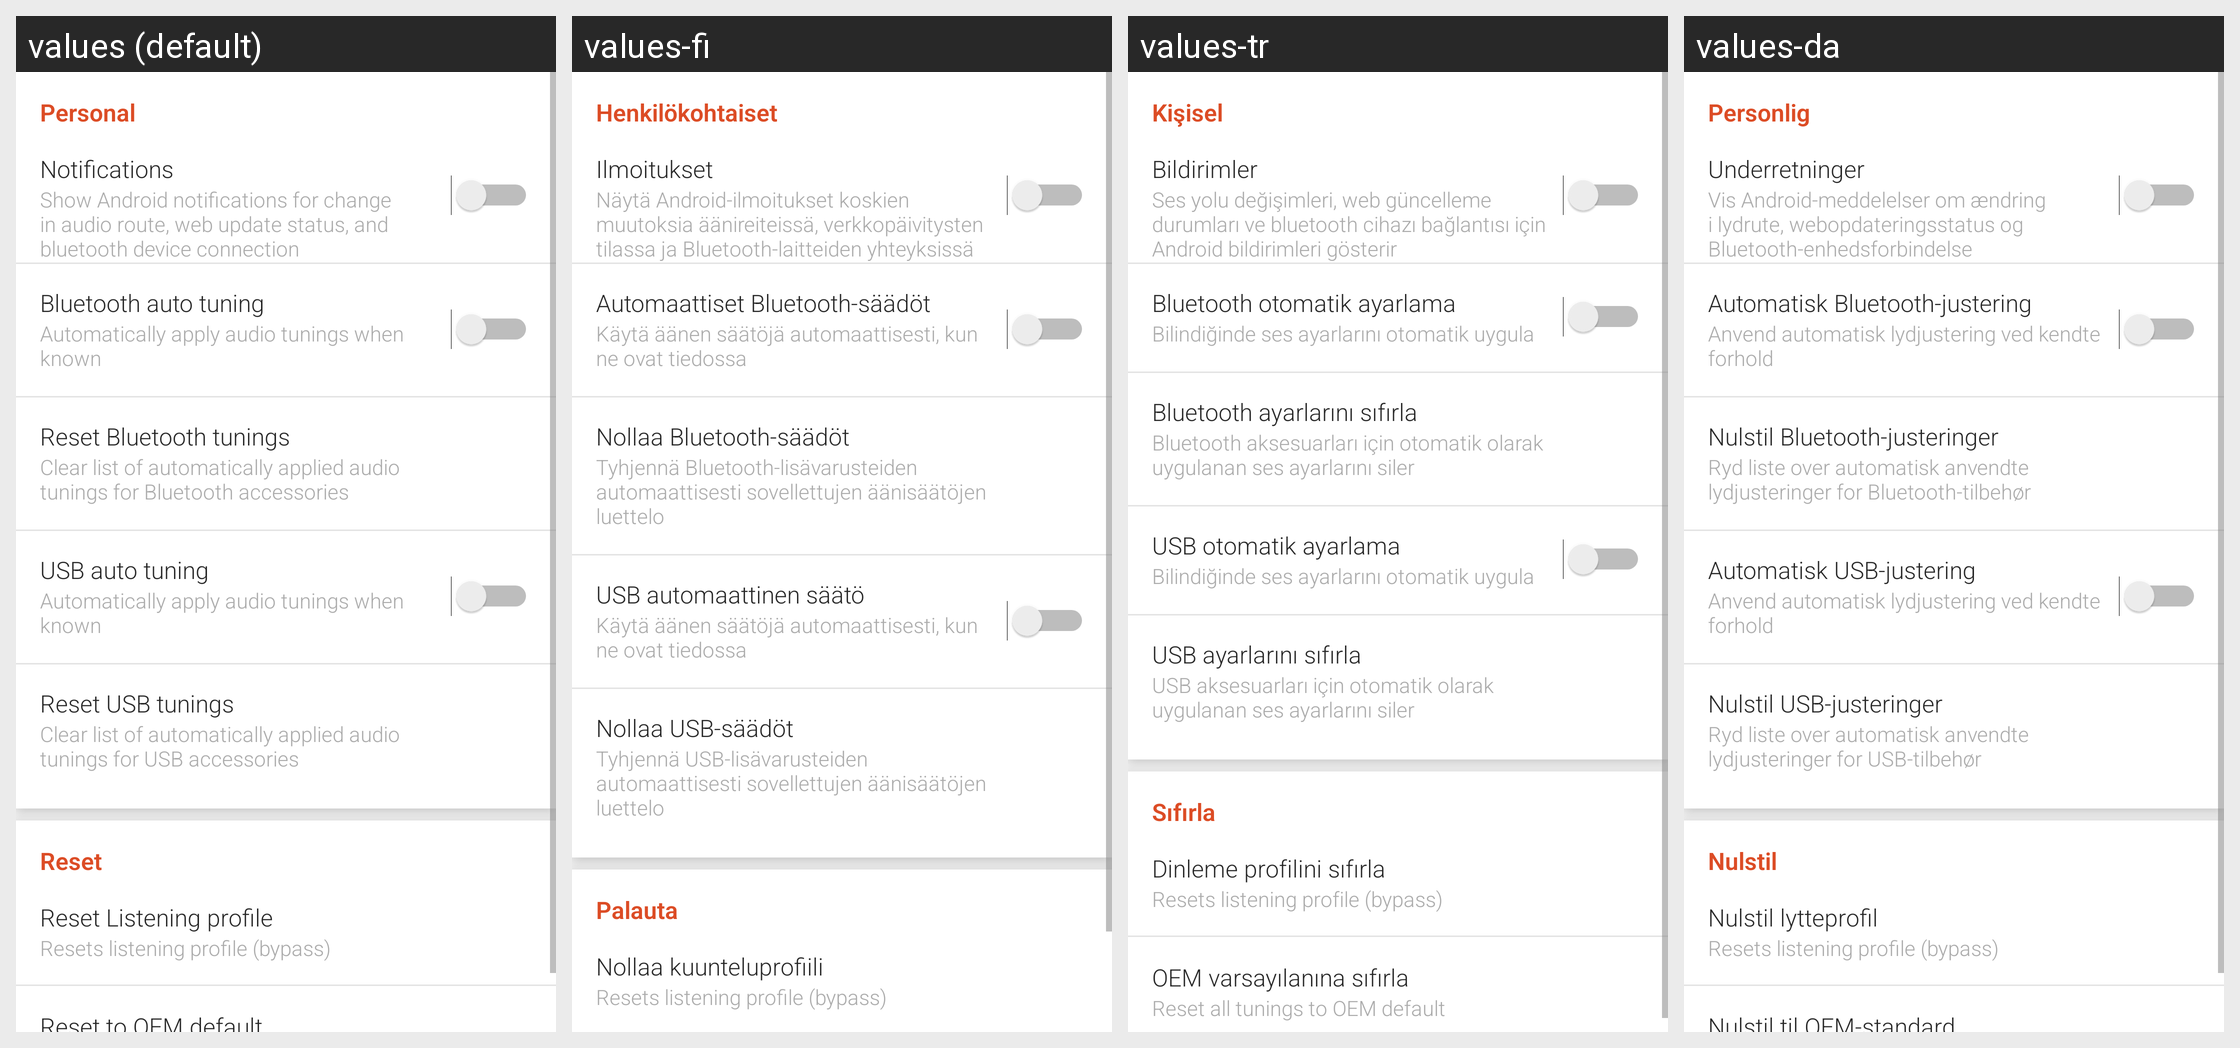

Here is an Android app screen in its default locale and in the app's own translations. Write out the translated-string differences for the strings that appear on this screen.
Android screen res/layout/fragment_settings.xml rendered under 4 locales, left to right: values (default), values-fi, values-tr, values-da. Device: Nexus 5 (rendered at 1080×1920; each locale shown at half size, 540×960, under a caption strip naming it); theme AppTheme.
Other locales in the repository, not shown: values-ar, values-az-rAZ, values-be, values-bg, values-bn, values-bo-rCN, values-bs, values-ca, values-cs, values-de, values-el, values-en-rGB, values-es, values-es-rUS, values-et, values-eu-rES, values-fa, values-fr, values-gl-rES, values-hi, values-hr, values-hu, values-in, values-it, values-iw, values-ja, values-ka-rGE, values-kk-rKZ, values-km-rKH, values-ko, values-lo-rLA, values-lt, values-lv, values-mk, values-ms, values-my-rMM, values-my-rZG, values-nb, values-ne, values-nl, values-pl, values-pt, values-pt-rPT, values-ro, values-ru, values-si-rLK, values-sk, values-sl, values-sr, values-sv, values-th, values-tl, values-uk, values-ur, values-uz-rUZ, values-vi, values-zh-rCN, values-zh-rHK, values-zh-rTW.
Strings drawn on this screen, with the default value and each locale's value (text and hints the layout hard-codes, and strings that could not be matched under every locale, appear in the picture but are not listed):

personal
  values: Personal
  values-fi: Henkilökohtaiset
  values-tr: Kişisel
  values-da: Personlig

notifications
  values: Notifications
  values-fi: Ilmoitukset
  values-tr: Bildirimler
  values-da: Underretninger

notifications_summary
  values: Show Android notifications for change in audio route, web update status, and bluetooth device connection
  values-fi: Näytä Android-ilmoitukset koskien muutoksia äänireiteissä, verkkopäivitysten tilassa ja Bluetooth-laitteiden yhteyksissä
  values-tr: Ses yolu değişimleri, web güncelleme durumları ve bluetooth cihazı bağlantısı için Android bildirimleri gösterir
  values-da: Vis Android-meddelelser om ændring i lydrute, webopdateringsstatus og Bluetooth-enhedsforbindelse

bluetooth_autoswitch_title
  values: Bluetooth auto tuning
  values-fi: Automaattiset Bluetooth-säädöt
  values-tr: Bluetooth otomatik ayarlama
  values-da: Automatisk Bluetooth-justering

bluetooth_autoswitch_subtitle
  values: Automatically apply audio tunings when known
  values-fi: Käytä äänen säätöjä automaattisesti, kun ne ovat tiedossa
  values-tr: Bilindiğinde ses ayarlarını otomatik uygula
  values-da: Anvend automatisk lydjustering ved kendte forhold

bluetooth_reset_title
  values: Reset Bluetooth tunings
  values-fi: Nollaa Bluetooth-säädöt
  values-tr: Bluetooth ayarlarını sıfırla
  values-da: Nulstil Bluetooth-justeringer

bluetooth_reset_subtitle
  values: Clear list of automatically applied audio tunings for Bluetooth accessories
  values-fi: Tyhjennä Bluetooth-lisävarusteiden automaattisesti sovellettujen äänisäätöjen luettelo
  values-tr: Bluetooth aksesuarları için otomatik olarak uygulanan ses ayarlarını siler
  values-da: Ryd liste over automatisk anvendte lydjusteringer for Bluetooth-tilbehør

usb_autoswitch_title
  values: USB auto tuning
  values-fi: USB automaattinen säätö
  values-tr: USB otomatik ayarlama
  values-da: Automatisk USB-justering

usb_autoswitch_subtitle
  values: Automatically apply audio tunings when known
  values-fi: Käytä äänen säätöjä automaattisesti, kun ne ovat tiedossa
  values-tr: Bilindiğinde ses ayarlarını otomatik uygula
  values-da: Anvend automatisk lydjustering ved kendte forhold

usb_reset_title
  values: Reset USB tunings
  values-fi: Nollaa USB-säädöt
  values-tr: USB ayarlarını sıfırla
  values-da: Nulstil USB-justeringer

usb_reset_subtitle
  values: Clear list of automatically applied audio tunings for USB accessories
  values-fi: Tyhjennä USB-lisävarusteiden automaattisesti sovellettujen äänisäätöjen luettelo
  values-tr: USB aksesuarları için otomatik olarak uygulanan ses ayarlarını siler
  values-da: Ryd liste over automatisk anvendte lydjusteringer for USB-tilbehør

reset_settings
  values: Reset
  values-fi: Palauta
  values-tr: Sıfırla
  values-da: Nulstil

reset_profile
  values: Reset Listening profile
  values-fi: Nollaa kuunteluprofiili
  values-tr: Dinleme profilini sıfırla
  values-da: Nulstil lytteprofil

reset_summary
  values: Resets listening profile (bypass)
  values-fi: Resets listening profile (bypass)  [not translated; the default value is used]
  values-tr: Resets listening profile (bypass)  [not translated; the default value is used]
  values-da: Resets listening profile (bypass)  [not translated; the default value is used]
